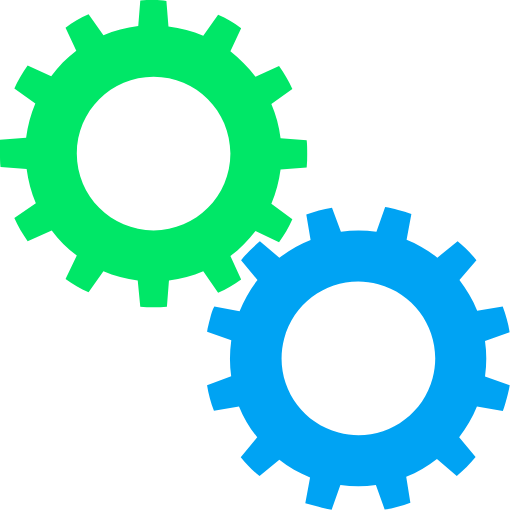
t = 0.00 s
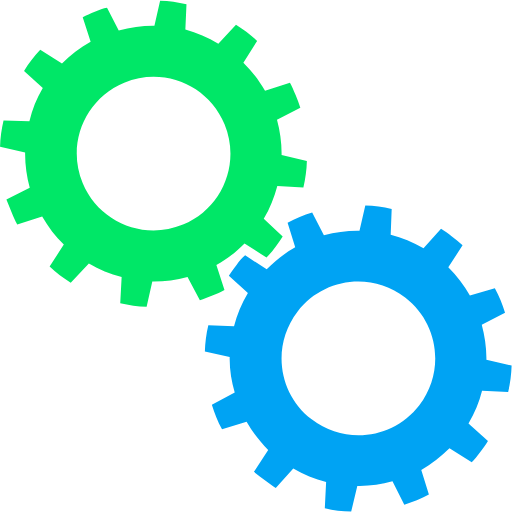
t = 0.25 s
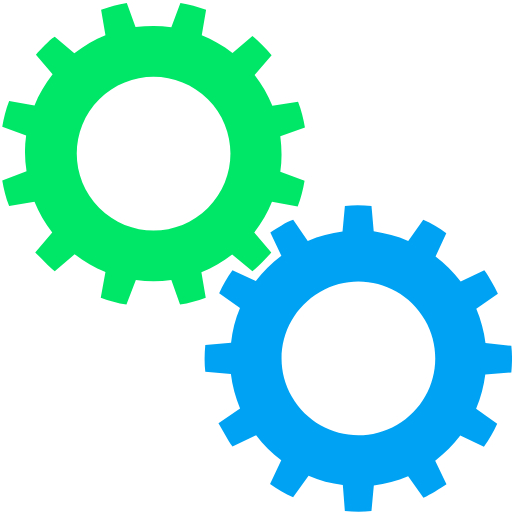
t = 0.50 s
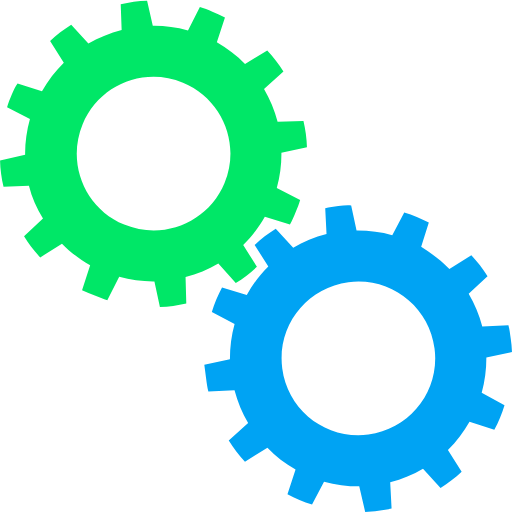
t = 0.75 s

The animated SVG that drew these frames (rendered in a browser with its animation timeline set to each time). Animation: 2 SMIL elements (animateTransform=2); one cycle of 1.00 s, repeats indefinitely.

<?xml version="1.0" encoding="utf-8"?><svg width='100px' height='100px' xmlns="http://www.w3.org/2000/svg" viewBox="0 0 100 100" preserveAspectRatio="xMidYMid" class="uil-gears"><rect x="0" y="0" width="100" height="100" fill="none" class="bk"></rect><g transform="translate(-20,-20)"><path d="M79.9,52.6C80,51.8,80,50.9,80,50s0-1.8-0.1-2.6l-5.1-0.4c-0.3-2.4-0.9-4.6-1.8-6.7l4.2-2.9c-0.7-1.6-1.6-3.1-2.6-4.5 L70,35c-1.4-1.9-3.1-3.5-4.9-4.9l2.2-4.6c-1.4-1-2.9-1.9-4.5-2.6L59.8,27c-2.1-0.9-4.4-1.5-6.7-1.8l-0.4-5.1C51.8,20,50.9,20,50,20 s-1.8,0-2.6,0.1l-0.4,5.1c-2.4,0.3-4.6,0.9-6.7,1.8l-2.9-4.1c-1.6,0.7-3.1,1.6-4.5,2.6l2.1,4.6c-1.9,1.4-3.5,3.1-5,4.9l-4.5-2.1 c-1,1.4-1.9,2.9-2.6,4.5l4.1,2.9c-0.9,2.1-1.5,4.4-1.8,6.8l-5,0.4C20,48.2,20,49.1,20,50s0,1.8,0.1,2.6l5,0.4 c0.3,2.4,0.9,4.7,1.8,6.8l-4.1,2.9c0.7,1.6,1.6,3.1,2.6,4.5l4.5-2.1c1.4,1.9,3.1,3.5,5,4.9l-2.1,4.6c1.4,1,2.9,1.9,4.5,2.6l2.9-4.1 c2.1,0.9,4.4,1.5,6.7,1.8l0.4,5.1C48.2,80,49.1,80,50,80s1.8,0,2.6-0.1l0.4-5.1c2.3-0.3,4.6-0.9,6.7-1.8l2.9,4.2 c1.6-0.7,3.1-1.6,4.5-2.6L65,69.9c1.9-1.4,3.5-3,4.9-4.9l4.6,2.2c1-1.4,1.9-2.9,2.6-4.5L73,59.8c0.9-2.1,1.5-4.4,1.8-6.7L79.9,52.6 z M50,65c-8.3,0-15-6.7-15-15c0-8.3,6.7-15,15-15s15,6.7,15,15C65,58.3,58.3,65,50,65z" fill="#00E767"><animateTransform attributeName="transform" type="rotate" from="90 50 50" to="0 50 50" dur="1s" repeatCount="indefinite"></animateTransform></path></g><g transform="translate(20,20) rotate(15 50 50)"><path d="M79.9,52.6C80,51.8,80,50.9,80,50s0-1.8-0.1-2.6l-5.1-0.4c-0.3-2.4-0.9-4.6-1.8-6.7l4.2-2.9c-0.7-1.6-1.6-3.1-2.6-4.5 L70,35c-1.4-1.9-3.1-3.5-4.9-4.9l2.2-4.6c-1.4-1-2.9-1.9-4.5-2.6L59.8,27c-2.1-0.9-4.4-1.5-6.7-1.8l-0.4-5.1C51.8,20,50.9,20,50,20 s-1.8,0-2.6,0.1l-0.4,5.1c-2.4,0.3-4.6,0.9-6.7,1.8l-2.9-4.1c-1.6,0.7-3.1,1.6-4.5,2.6l2.1,4.6c-1.9,1.4-3.5,3.1-5,4.9l-4.5-2.1 c-1,1.4-1.9,2.9-2.6,4.5l4.1,2.9c-0.9,2.1-1.5,4.4-1.8,6.8l-5,0.4C20,48.2,20,49.1,20,50s0,1.8,0.1,2.6l5,0.4 c0.3,2.4,0.9,4.7,1.8,6.8l-4.1,2.9c0.7,1.6,1.6,3.1,2.6,4.5l4.5-2.1c1.4,1.9,3.1,3.5,5,4.9l-2.1,4.6c1.4,1,2.9,1.9,4.5,2.6l2.9-4.1 c2.1,0.9,4.4,1.5,6.7,1.8l0.4,5.1C48.2,80,49.1,80,50,80s1.8,0,2.6-0.1l0.4-5.1c2.3-0.3,4.6-0.9,6.7-1.8l2.9,4.2 c1.6-0.7,3.1-1.6,4.5-2.6L65,69.9c1.9-1.4,3.5-3,4.9-4.9l4.6,2.2c1-1.4,1.9-2.9,2.6-4.5L73,59.8c0.9-2.1,1.5-4.4,1.8-6.7L79.9,52.6 z M50,65c-8.3,0-15-6.7-15-15c0-8.3,6.7-15,15-15s15,6.7,15,15C65,58.3,58.3,65,50,65z" fill="#00A3F3"><animateTransform attributeName="transform" type="rotate" from="0 50 50" to="90 50 50" dur="1s" repeatCount="indefinite"></animateTransform></path></g></svg>
